Dataset: real time data (GitHub, Yuvanaswar/OVAscan-AI). Classes: normal, PCOS.

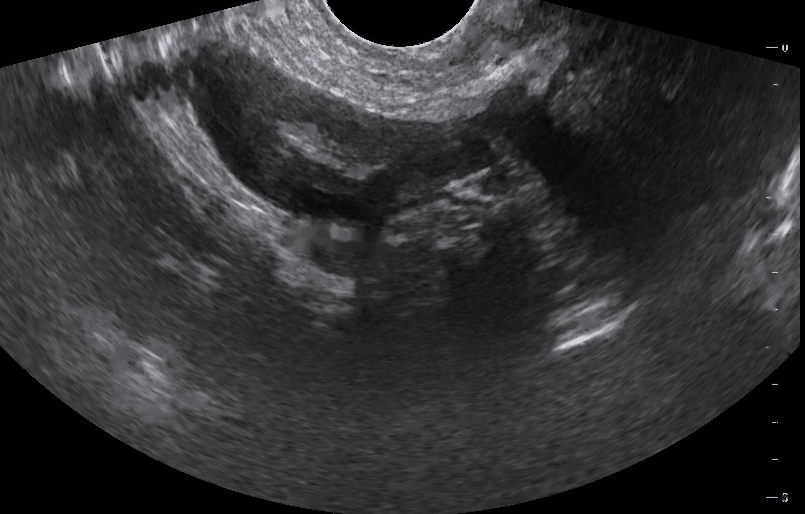
Label: normal

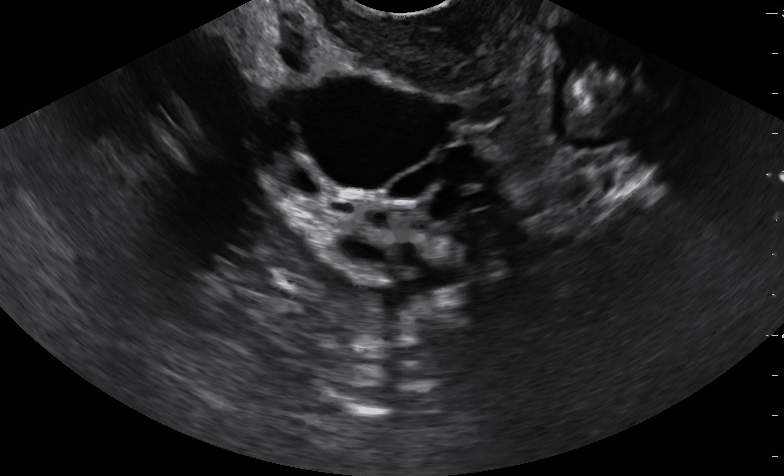
Label: PCOS

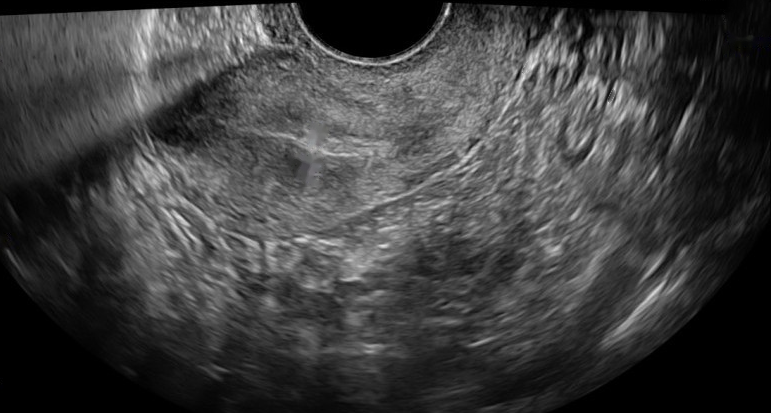
Label: normal

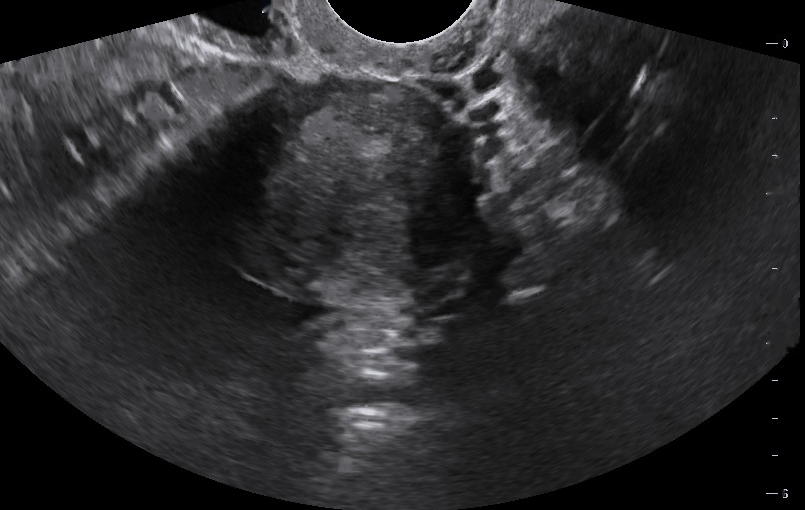
Label: normal

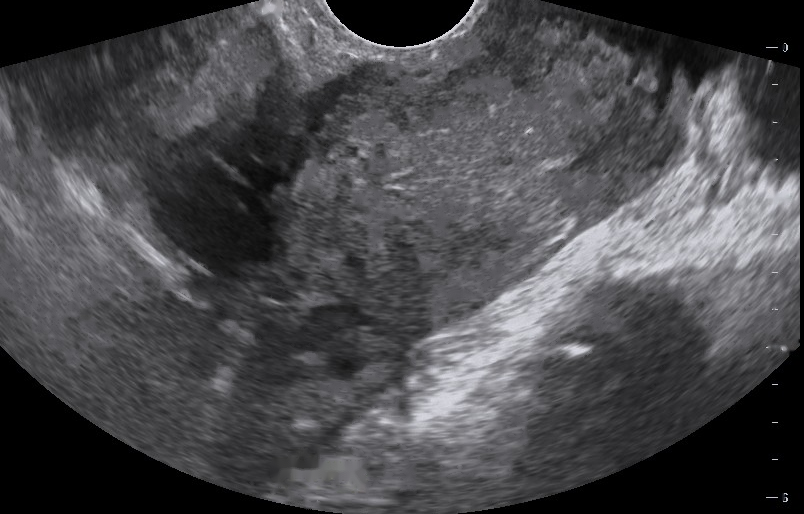
Label: normal

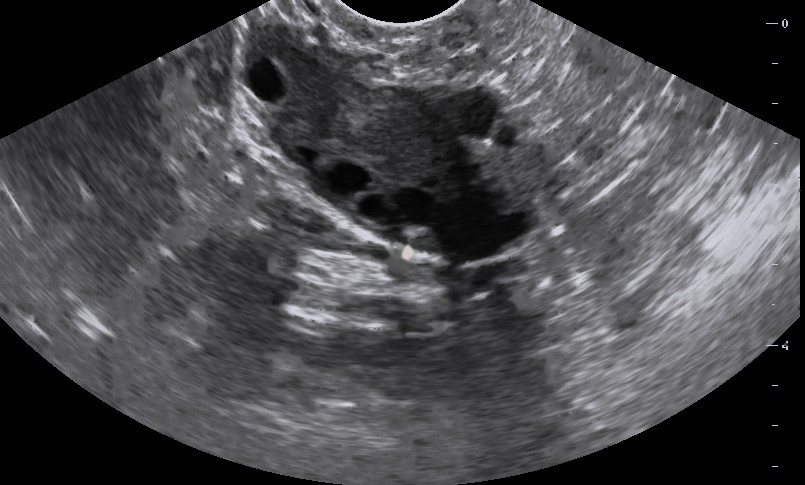
Label: PCOS
